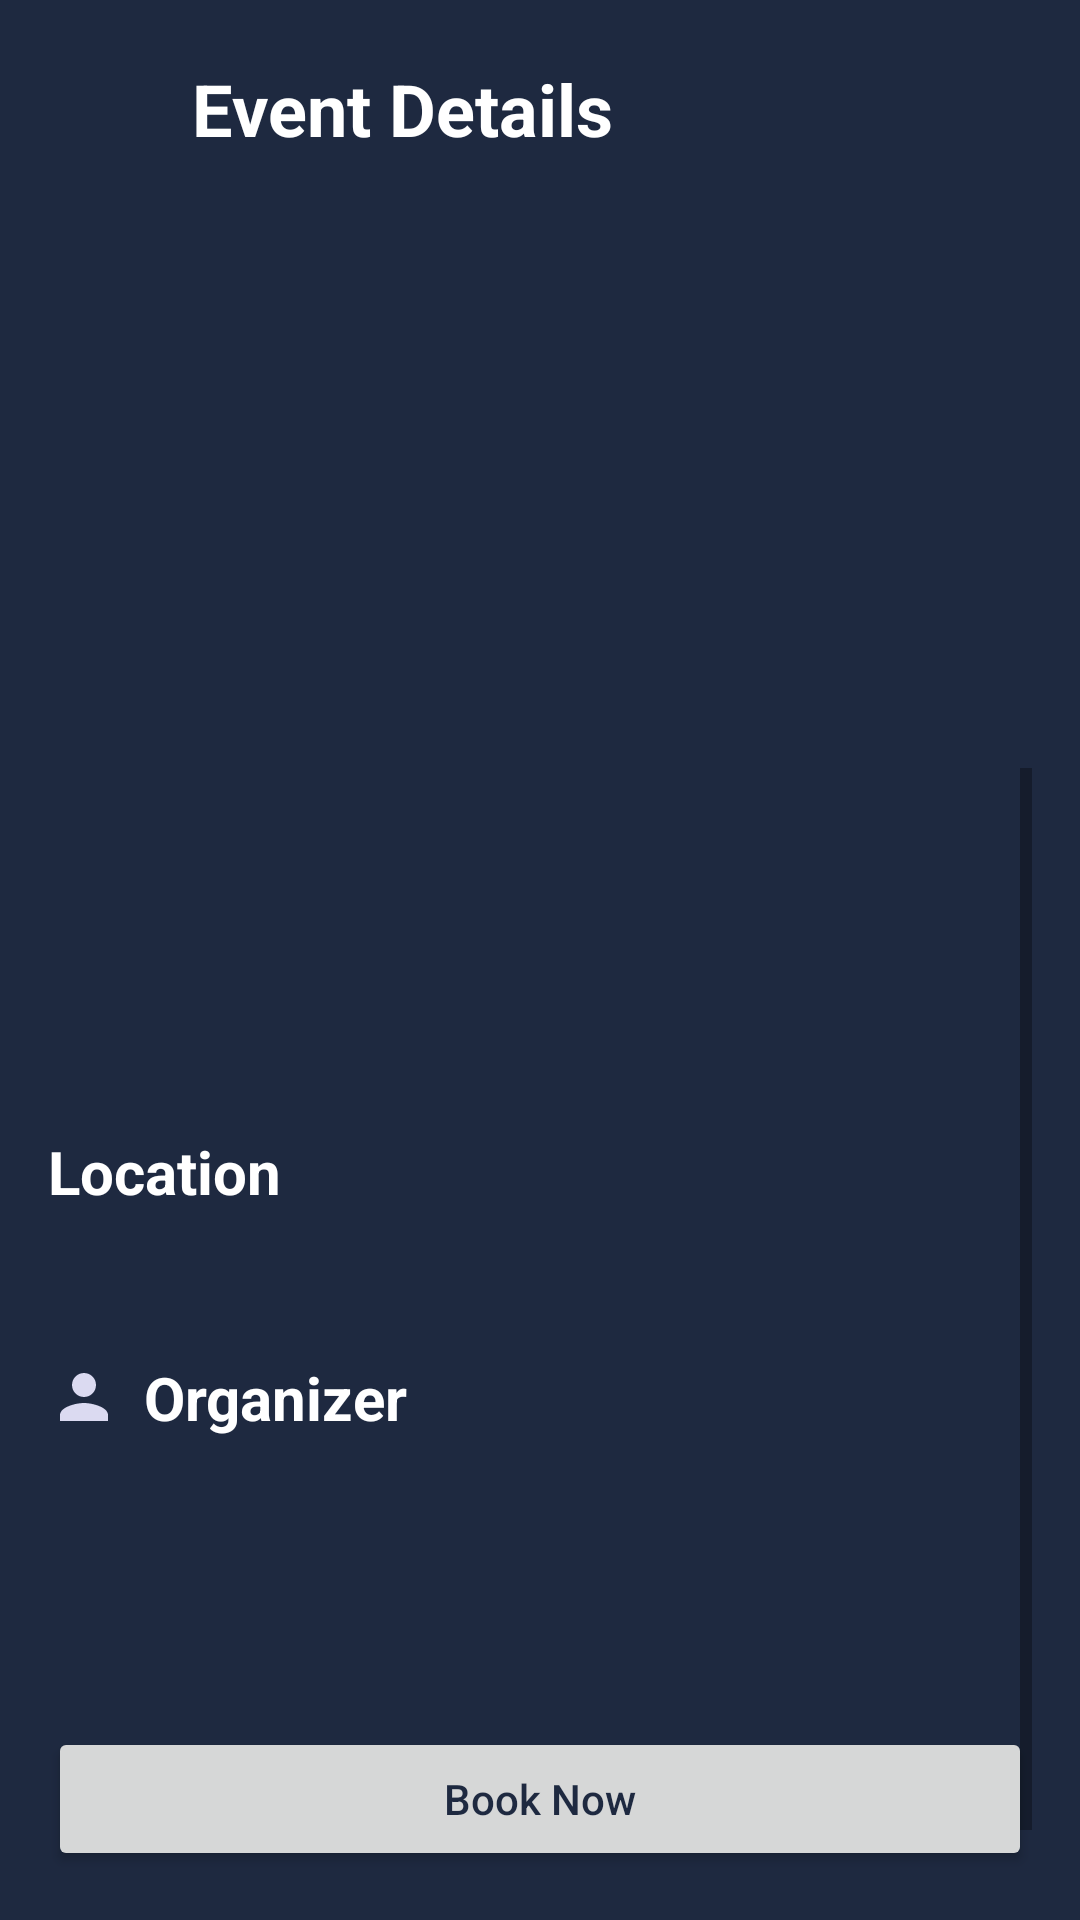

Here is an Android app screen rendered from its layout file. Give the layout XML and the strings, colors and styles it references.
<!-- AndroidManifest.xml: application theme Theme.WorldTickets -->
<!-- res/layout/activity_event_details.xml -->
<?xml version="1.0" encoding="utf-8"?>
<androidx.constraintlayout.widget.ConstraintLayout xmlns:android="http://schemas.android.com/apk/res/android"
    xmlns:app="http://schemas.android.com/apk/res-auto"
    xmlns:tools="http://schemas.android.com/tools"
    android:layout_width="match_parent"
    android:layout_height="match_parent"
    tools:context=".event.EventDetailsActivity">

    <ImageView
        android:id="@+id/event_iv"
        android:layout_width="match_parent"
        android:layout_height="240dp"
        android:scaleType="centerCrop"
        app:layout_constraintTop_toTopOf="parent"
        tools:src="@tools:sample/backgrounds/scenic[23]" />

    <ImageView
        android:id="@+id/back_iv"
        android:layout_width="40dp"
        android:layout_height="40dp"
        android:layout_marginStart="16dp"
        android:layout_marginTop="16dp"
        android:src="@drawable/ic_back"
        app:layout_constraintStart_toStartOf="parent"
        app:layout_constraintTop_toTopOf="parent" />

    <TextView
        android:id="@+id/user_profile_tv"
        android:layout_width="wrap_content"
        android:layout_height="wrap_content"
        android:layout_marginStart="8dp"
        android:text="Event Details"
        android:textColor="@color/white"
        android:textSize="24sp"
        android:textStyle="bold"
        app:layout_constraintBottom_toBottomOf="@id/back_iv"
        app:layout_constraintStart_toEndOf="@id/back_iv"
        app:layout_constraintTop_toTopOf="@id/back_iv" />

    <ScrollView
        android:layout_width="match_parent"
        android:layout_height="0dp"
        android:padding="16dp"
        app:layout_constraintBottom_toBottomOf="parent"
        app:layout_constraintTop_toBottomOf="@id/event_iv">

        <LinearLayout
            android:layout_width="match_parent"
            android:layout_height="wrap_content"
            android:orientation="vertical">

            <TextView
                android:id="@+id/name_tv"
                android:layout_width="wrap_content"
                android:layout_height="wrap_content"
                android:textColor="@color/white"
                android:textSize="24sp"
                android:textStyle="bold"
                tools:text="Sports Meet in Galaxy Field" />

            <TextView
                android:id="@+id/price_tv"
                android:layout_width="wrap_content"
                android:layout_height="wrap_content"
                android:layout_marginTop="8dp"
                android:textColor="@color/gold"
                android:textSize="24sp"
                android:textStyle="bold"
                tools:text="250$" />

            <TextView
                android:id="@+id/description_tv"
                android:layout_width="match_parent"
                android:layout_height="wrap_content"
                android:layout_marginTop="8dp"
                android:textColor="@color/gray"
                android:textSize="18sp"
                tools:maxLength="400"
                tools:text="@tools:sample/lorem/random" />

            <TextView
                android:layout_width="wrap_content"
                android:layout_height="wrap_content"
                android:layout_marginTop="16dp"
                android:drawablePadding="8dp"
                android:text="Location"
                android:textColor="@color/white"
                android:textSize="20sp"
                android:textStyle="bold"
                app:drawableStartCompat="@drawable/ic_location" />

            <TextView
                android:id="@+id/location_tv"
                android:layout_width="wrap_content"
                android:layout_height="wrap_content"
                android:layout_marginTop="8dp"
                android:textColor="@color/gray"
                android:textSize="18sp"
                tools:text="Greenfields, Sector 42, Faridabad" />

            <TextView
                android:layout_width="wrap_content"
                android:layout_height="wrap_content"
                android:layout_marginTop="16dp"
                android:drawablePadding="8dp"
                android:text="Organizer"
                android:textColor="@color/white"
                android:textSize="20sp"
                android:textStyle="bold"
                app:drawableStartCompat="@drawable/ic_person" />

            <TextView
                android:id="@+id/organizer_tv"
                android:layout_width="wrap_content"
                android:layout_height="wrap_content"
                android:layout_marginTop="8dp"
                android:textColor="@color/gray"
                android:textSize="18sp"
                tools:text="X Company Organizer" />

            <Button
                android:id="@+id/book_now_btn"
                android:layout_width="match_parent"
                android:layout_height="wrap_content"
                android:layout_marginTop="64dp"
                android:layout_marginBottom="32dp"
                android:text="Book Now"
                android:textAllCaps="false"
                android:textColor="@color/dark_blue"
                app:layout_constraintTop_toBottomOf="@id/facebook_et" />

        </LinearLayout>

    </ScrollView>

</androidx.constraintlayout.widget.ConstraintLayout>
<!-- resources referenced by this layout -->
<resources>
  <color name="dark_blue">#1e2940</color>
  <color name="gold">#E1C142</color>
  <color name="gray">#DBDAF1</color>
  <color name="white">#FFFFFFFF</color>
  <!-- drawable ic_person (drawable) -->
  <vector xmlns:android="http://schemas.android.com/apk/res/android"
      android:width="24dp"
      android:height="24dp"
      android:viewportWidth="24"
      android:viewportHeight="24">
      <path
          android:fillColor="@color/gray"
          android:pathData="M12,12c2.21,0 4,-1.79 4,-4s-1.79,-4 -4,-4 -4,1.79 -4,4 1.79,4 4,4zM12,14c-2.67,0 -8,1.34 -8,4v2h16v-2c0,-2.66 -5.33,-4 -8,-4z" />
  </vector>
  <style name="Theme.WorldTickets" parent="Theme.MaterialComponents.DayNight.NoActionBar">
          <item name="colorPrimary">@color/purple_500</item>
          <item name="colorPrimaryVariant">@color/purple_700</item>
          <item name="colorOnPrimary">@color/white</item>
          <item name="colorSecondary">@color/teal_200</item>
          <item name="colorSecondaryVariant">@color/teal_700</item>
          <item name="colorOnSecondary">@color/black</item>
          <item name="android:statusBarColor" tools:targetApi="l">?attr/colorPrimaryVariant</item>
          <item name="android:windowBackground">@color/dark_blue</item>
      </style>
  <color name="purple_500">#F0EFF3</color>
  <color name="purple_700">#1e2940</color>
  <color name="teal_200">#F0EFF3</color>
  <color name="teal_700">#FF018786</color>
  <color name="black">#FF000000</color>
</resources>
